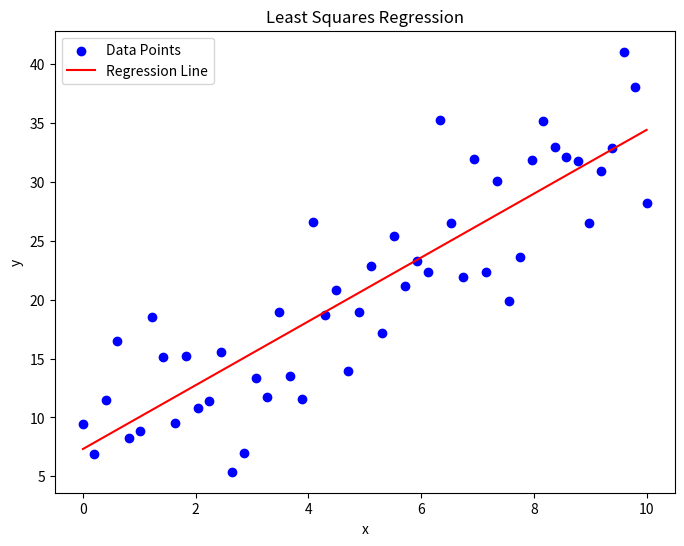

This figure's Python source:
import numpy as np
import matplotlib.pyplot as plt

# Step 1: Generate Synthetic Dataset
np.random.seed(42)  # For reproducibility

# Generate random data points
x = np.linspace(0, 10, 50)  # 50 evenly spaced values between 0 and 10
y = 3 * x + 7 + np.random.normal(0, 5, size=x.shape)  # y = 3x + 7 + noise

# Step 2: Compute Least Squares Solution
# Calculate means
x_mean = np.mean(x)
y_mean = np.mean(y)

# Compute coefficients
beta_1 = np.sum((x - x_mean) * (y - y_mean)) / np.sum((x - x_mean)**2)
beta_0 = y_mean - beta_1 * x_mean

print(f"Least Squares Coefficients: β₀ = {beta_0:.2f}, β₁ = {beta_1:.2f}")

# Step 3: Predict Values Using the Regression Line
y_pred = beta_0 + beta_1 * x

# Step 4: Visualize the Data and Fitted Line
plt.figure(figsize=(8, 6))
plt.scatter(x, y, color='blue', label='Data Points')  # Original data
plt.plot(x, y_pred, color='red', label='Regression Line')  # Fitted line
plt.xlabel('x')
plt.ylabel('y')
plt.title('Least Squares Regression')
plt.legend()
plt.show()

# Step 5: Compute and Print Residual Sum of Squares (RSS)
rss = np.sum((y - y_pred)**2)
print(f"Residual Sum of Squares (RSS): {rss:.2f}")
